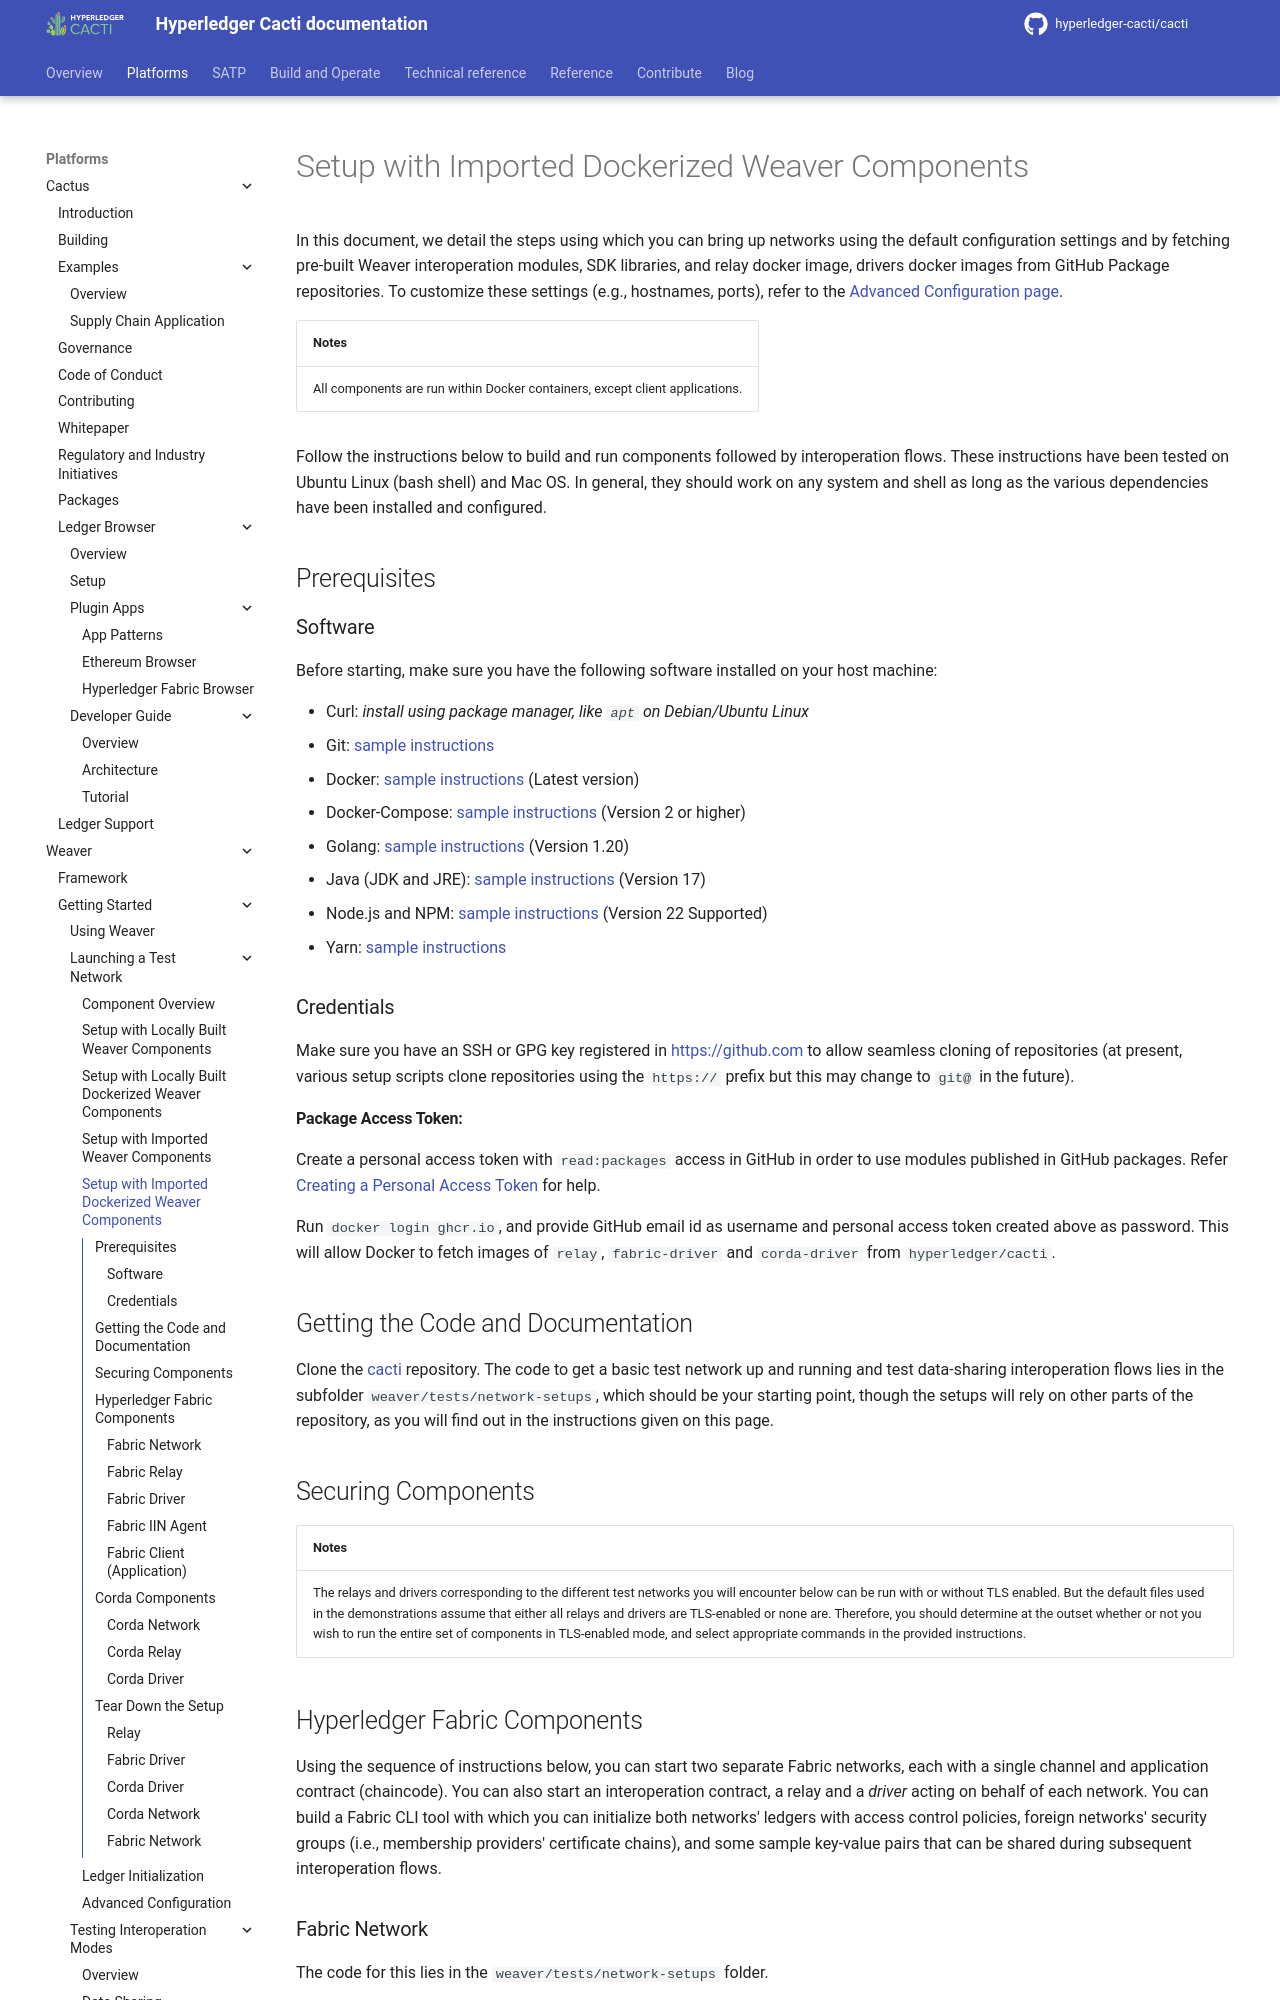

repository: hyperledger-cacti/cacti · page: dev/weaver/getting-started/test-network/setup-packages-docker/index.html · generator: mkdocs

---
id: setup-packages-docker
title: Setup with Imported Dockerized Weaver Components
pagination_prev: external/getting-started/test-network/overview
pagination_next: external/getting-started/test-network/ledger-initialization
---

<!--
 Copyright IBM Corp. All Rights Reserved.

 SPDX-License-Identifier: CC-BY-4.0
 -->

 In this document, we detail the steps using which you can bring up networks using the default configuration settings and by fetching pre-built Weaver interoperation modules, SDK libraries, and relay docker image, drivers docker images from GitHub Package repositories. To customize these settings (e.g., hostnames, ports), refer to the [Advanced Configuration page](./advanced-configuration.md).

| Notes |
|:------|
| All components are run within Docker containers, except client applications. |

 Follow the instructions below to build and run components followed by interoperation flows. These instructions have been tested on Ubuntu Linux (bash shell) and Mac OS. In general, they should work on any system and shell as long as the various dependencies have been installed and configured.

## Prerequisites

### Software
Before starting, make sure you have the following software installed on your host machine:

- Curl: _install using package manager, like `apt` on Debian/Ubuntu Linux_
- Git: [sample instructions](https://git-scm.com/book/en/v2/Getting-Started-Installing-Git)
- Docker: [sample instructions](https://docs.docker.com/engine/install/) (Latest version)
- Docker-Compose: [sample instructions](https://docs.docker.com/compose/install/) (Version 2 or higher)
- Golang: [sample instructions](https://golang.org/dl/) (Version 1.20)
- Java (JDK and JRE): [sample instructions](https://www.oracle.com/java/technologies/javase/jdk17-archive-downloads.html) (Version 17)
- Node.js and NPM: [sample instructions](https://nodejs.org/en/download/package-manager/) (Version 22 Supported)
- Yarn: [sample instructions](https://classic.yarnpkg.com/en/docs/install/)

### Credentials
Make sure you have an SSH or GPG key registered in https://github.com to allow seamless cloning of repositories (at present, various setup scripts clone repositories using the `https://` prefix but this may change to `git@` in the future).

#### Package Access Token:
Create a personal access token with `read:packages` access in GitHub in order to use modules published in GitHub packages. Refer [Creating a Personal Access Token](https://docs.github.com/en/github/authenticating-to-github/keeping-your-account-and-data-secure/creating-a-personal-access-token) for help.

Run `docker login ghcr.io`,  and provide GitHub email id as username and personal access token created above as password. This will allow Docker to fetch images of `relay`, `fabric-driver` and `corda-driver` from `hyperledger/cacti`.

## Getting the Code and Documentation

Clone the [cacti](https://github.com/hyperledger-cacti/cacti) repository. The code to get a basic test network up and running and test data-sharing interoperation flows lies in the subfolder `weaver/tests/network-setups`, which should be your starting point, though the setups will rely on other parts of the repository, as you will find out in the instructions given on this page.

## Securing Components

| Notes |
|:------|
| The relays and drivers corresponding to the different test networks you will encounter below can be run with or without TLS enabled. But the default files used in the demonstrations assume that either all relays and drivers are TLS-enabled or none are. Therefore, you should determine at the outset whether or not you wish to run the entire set of components in TLS-enabled mode, and select appropriate commands in the provided instructions. |
